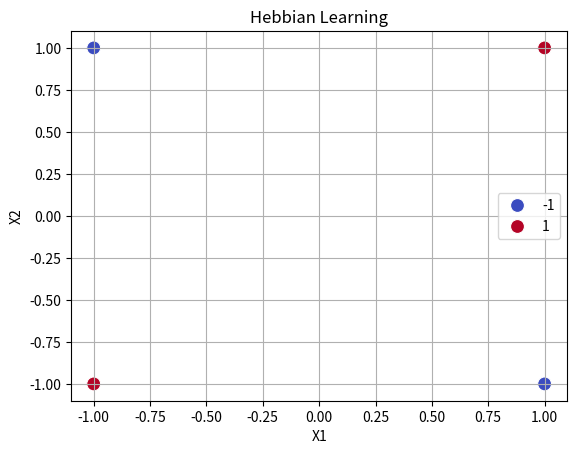

Source code (Python):
import numpy as np
import seaborn as sns
import matplotlib.pyplot as plt

# training data
X = np.array([[1,1],[1,-1],[-1,1],[-1,-1]])
y = np.array([1,-1,-1,1])

w = np.zeros(2)

for i in range(len(X)):
    w = w + X[i] * y[i]

print("Final Weights:", w)

sns.scatterplot(x=X[:,0], y=X[:,1], hue=y, palette='coolwarm', s=100)

plt.title("Hebbian Learning")
plt.xlabel("X1")
plt.ylabel("X2")
plt.grid(True)
plt.show()
